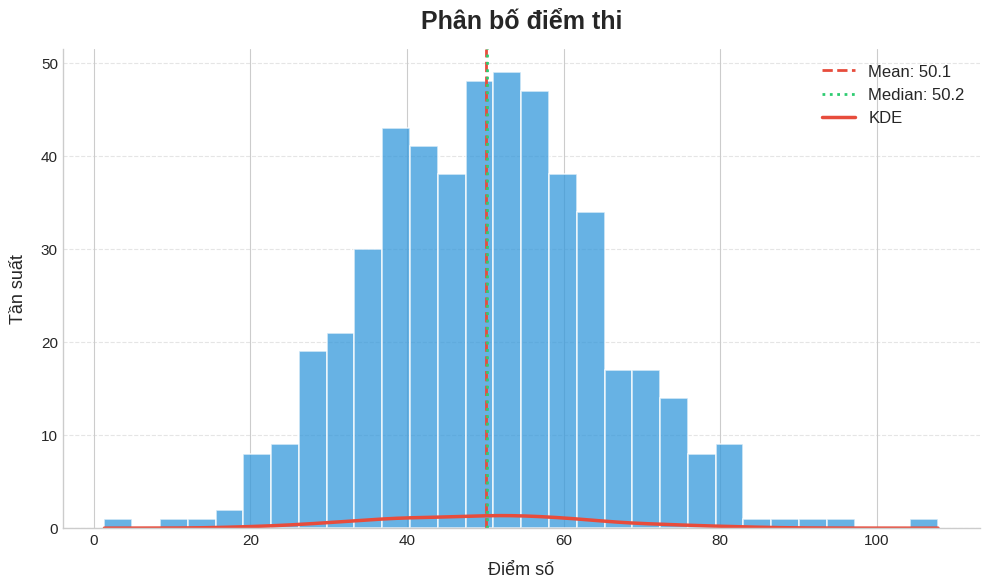

This figure's Python source: (Note: this script raises an exception after producing the figure.)
"""
Histogram - Biểu đồ tần suất
Prompts: charts/prompts/04_histogram_prompt.md
"""
import matplotlib.pyplot as plt
import pandas as pd
import numpy as np
from typing import Optional, List, Tuple, Union


class HistogramConfig:
    """Cấu hình mặc định cho Histogram."""

    DEFAULTS = {
        'figsize': (10, 6),
        'dpi': 150,
        'style': 'seaborn-v0_8-whitegrid',
        'colors': ['#3498db', '#e74c3c', '#2ecc71', '#f39c12', '#9b59b6', '#1abc9c'],
        'title_fontsize': 18,
        'label_fontsize': 13,
        'tick_fontsize': 11,
        'legend_fontsize': 12,
    }

    @staticmethod
    def apply_style(style: Optional[str] = None):
        try:
            plt.style.use(style or HistogramConfig.DEFAULTS['style'])
        except Exception:
            pass

    @staticmethod
    def clean_spines(ax):
        for spine in ['top', 'right']:
            ax.spines[spine].set_visible(False)


# ============================================================
# BASIC HISTOGRAM
# ============================================================

def plot_histogram(
    data: Union[pd.Series, np.ndarray, List],
    bins: int = 30,
    range: Optional[Tuple[float, float]] = None,
    title: str = '',
    xlabel: str = '',
    ylabel: str = 'Tần suất',
    color: str = '#3498db',
    edgecolor: str = 'white',
    linewidth: float = 1.2,
    alpha: float = 0.75,
    histtype: str = 'bar',
    density: bool = False,
    figsize: Tuple[int, int] = (10, 6),
    dpi: int = 150,
    style: Optional[str] = None,
    grid: bool = True,
    grid_axis: str = 'y',
    grid_alpha: float = 0.5,
    mean_line: bool = False,
    mean_color: str = '#e74c3c',
    mean_linestyle: str = '--',
    median_line: bool = False,
    median_color: str = '#2ecc71',
    median_linestyle: str = ':',
    kde: bool = False,
    kde_color: str = '#e74c3c',
    kde_linewidth: float = 2.5,
    save_path: Optional[str] = None,
    show: bool = True
) -> plt.Figure:
    """
    Vẽ histogram.

    Args:
        data: dữ liệu cần vẽ histogram
        bins: số bins (khoảng chia)
        range: (min, max) giới hạn giá trị
        histtype: 'bar' (cột), 'step' (đường), 'stepfilled' (đường tô)
        density: True = normalized (PDF thay vì count)
        mean_line: vẽ đường mean
        median_line: vẽ đường median
        kde: vẽ đường KDE (cần scipy)
        save_path: đường dẫn lưu file
        show: hiển thị biểu đồ
    """
    HistogramConfig.apply_style(style)
    fig, ax = plt.subplots(figsize=figsize, dpi=dpi)

    ax.hist(data, bins=bins, range=range, density=density,
            color=color, edgecolor=edgecolor, linewidth=linewidth,
            alpha=alpha, histtype=histtype)

    if grid:
        ax.grid(True, axis=grid_axis, linestyle='--', alpha=grid_alpha)

    data_arr = np.array(data)
    data_arr = data_arr[~np.isnan(data_arr)]

    if mean_line:
        mean_val = np.mean(data_arr)
        ax.axvline(mean_val, color=mean_color, linestyle=mean_linestyle,
                   linewidth=2, label=f'Mean: {mean_val:.1f}')

    if median_line:
        median_val = np.median(data_arr)
        ax.axvline(median_val, color=median_color, linestyle=median_linestyle,
                   linewidth=2, label=f'Median: {median_val:.1f}')

    if kde:
        try:
            from scipy import stats
            x_range = np.linspace(data_arr.min(), data_arr.max(), 300)
            kde_func = stats.gaussian_kde(data_arr)
            scale = max(ax.get_ylim()) if not density else 1
            ax.plot(x_range, kde_func(x_range) * scale,
                    color=kde_color, linewidth=kde_linewidth, label='KDE')
            ax.legend(fontsize=HistogramConfig.DEFAULTS['legend_fontsize'])
        except ImportError:
            pass

    if title:
        ax.set_title(title, fontsize=HistogramConfig.DEFAULTS['title_fontsize'],
                     fontweight='bold', pad=15)
    if xlabel:
        ax.set_xlabel(xlabel, fontsize=HistogramConfig.DEFAULTS['label_fontsize'], labelpad=10)
    if ylabel:
        ylabel_text = 'Mật độ' if density else 'Tần suất'
        ax.set_ylabel(ylabel_text,
                       fontsize=HistogramConfig.DEFAULTS['label_fontsize'], labelpad=10)

    ax.tick_params(axis='both', labelsize=HistogramConfig.DEFAULTS['tick_fontsize'])

    HistogramConfig.clean_spines(ax)
    plt.tight_layout()

    if save_path:
        fig.savefig(save_path, dpi=300, bbox_inches='tight', facecolor='white')

    if show:
        plt.show()

    return fig


# ============================================================
# MULTIPLE HISTOGRAMS (Overlaid)
# ============================================================

def plot_multiple_histograms(
    data_dict: dict,
    bins: int = 20,
    title: str = '',
    xlabel: str = '',
    ylabel: str = 'Tần suất',
    colors: Optional[List[str]] = None,
    alpha: float = 0.6,
    histtype: str = 'bar',
    density: bool = False,
    legend_loc: str = 'best',
    figsize: Tuple[int, int] = (12, 7),
    dpi: int = 150,
    style: Optional[str] = None,
    grid: bool = True,
    grid_axis: str = 'y',
    save_path: Optional[str] = None,
    show: bool = True
) -> plt.Figure:
    """
    Vẽ nhiều histogram trên cùng một biểu đồ (overlay).

    Args:
        data_dict: dict với key=name, value=data array
        colors: danh sách màu
        alpha: độ trong suốt (nên thấp khi overlay nhiều)
        histtype: 'bar', 'step', 'stepfilled'
        save_path: đường dẫn lưu file
        show: hiển thị biểu đồ
    """
    HistogramConfig.apply_style(style)
    fig, ax = plt.subplots(figsize=figsize, dpi=dpi)

    color_list = colors or HistogramConfig.DEFAULTS['colors']

    for i, (name, data) in enumerate(data_dict.items()):
        color = color_list[i % len(color_list)]
        ax.hist(data, bins=bins, density=density,
                color=color, edgecolor='white', linewidth=0.8,
                alpha=alpha, histtype=histtype, label=name)

    if grid:
        ax.grid(True, axis=grid_axis, linestyle='--', alpha=0.5)

    if title:
        ax.set_title(title, fontsize=HistogramConfig.DEFAULTS['title_fontsize'],
                     fontweight='bold', pad=15)
    if xlabel:
        ax.set_xlabel(xlabel, fontsize=HistogramConfig.DEFAULTS['label_fontsize'], labelpad=10)
    if ylabel:
        ylabel_text = 'Mật độ' if density else 'Tần suất'
        ax.set_ylabel(ylabel_text,
                       fontsize=HistogramConfig.DEFAULTS['label_fontsize'], labelpad=10)

    ax.tick_params(axis='both', labelsize=HistogramConfig.DEFAULTS['tick_fontsize'])
    ax.legend(loc=legend_loc, fontsize=HistogramConfig.DEFAULTS['legend_fontsize'],
              frameon=True, edgecolor='gray')

    HistogramConfig.clean_spines(ax)
    plt.tight_layout()

    if save_path:
        fig.savefig(save_path, dpi=300, bbox_inches='tight', facecolor='white')

    if show:
        plt.show()

    return fig


# ============================================================
# STACKED / DODGE HISTOGRAMS
# ============================================================

def plot_stacked_histogram(
    data_dict: dict,
    bins: int = 20,
    title: str = '',
    xlabel: str = '',
    ylabel: str = 'Tần suất',
    colors: Optional[List[str]] = None,
    alpha: float = 0.85,
    density: bool = False,
    legend_loc: str = 'best',
    figsize: Tuple[int, int] = (12, 7),
    dpi: int = 150,
    style: Optional[str] = None,
    grid: bool = True,
    save_path: Optional[str] = None,
    show: bool = True
) -> plt.Figure:
    """
    Vẽ histogram stacked (chồng lên nhau).

    Args:
        save_path: đường dẫn lưu file
        show: hiển thị biểu đồ
    """
    HistogramConfig.apply_style(style)
    fig, ax = plt.subplots(figsize=figsize, dpi=dpi)

    color_list = colors or HistogramConfig.DEFAULTS['colors']
    names = list(data_dict.keys())
    data_arrays = [np.array(data).flatten() for data in data_dict.values()]

    x_min = min(d.min() for d in data_arrays)
    x_max = max(d.max() for d in data_arrays)
    bin_edges = np.linspace(x_min, x_max, bins + 1)
    bin_centers = (bin_edges[:-1] + bin_edges[1:]) / 2

    bottoms = np.zeros(len(bin_centers))

    for i, (name, data) in enumerate(data_dict.items()):
        hist_values, _ = np.histogram(data, bins=bin_edges, density=density)
        ax.bar(bin_centers, hist_values, width=bin_edges[1] - bin_edges[0],
               bottom=bottoms, label=name,
               color=color_list[i % len(color_list)],
               edgecolor='white', linewidth=0.5, alpha=alpha)
        bottoms += hist_values

    if grid:
        ax.grid(True, axis='y', linestyle='--', alpha=0.5)

    if title:
        ax.set_title(title, fontsize=HistogramConfig.DEFAULTS['title_fontsize'],
                     fontweight='bold', pad=15)
    if xlabel:
        ax.set_xlabel(xlabel, fontsize=HistogramConfig.DEFAULTS['label_fontsize'], labelpad=10)
    if ylabel:
        ylabel_text = 'Mật độ tích lũy' if density else 'Tần suất tích lũy'
        ax.set_ylabel(ylabel_text,
                       fontsize=HistogramConfig.DEFAULTS['label_fontsize'], labelpad=10)

    ax.tick_params(axis='both', labelsize=HistogramConfig.DEFAULTS['tick_fontsize'])
    ax.legend(loc=legend_loc, fontsize=HistogramConfig.DEFAULTS['legend_fontsize'],
              frameon=True, edgecolor='gray')

    HistogramConfig.clean_spines(ax)
    plt.tight_layout()

    if save_path:
        fig.savefig(save_path, dpi=300, bbox_inches='tight', facecolor='white')

    if show:
        plt.show()

    return fig


# ============================================================
# PANDAS WRAPPER
# ============================================================

def pandas_histogram(
    df: pd.DataFrame,
    column: Optional[str] = None,
    bins: int = 30,
    title: str = '',
    figsize: Tuple[int, int] = (10, 6),
    dpi: int = 150,
    style: Optional[str] = None,
    color: Optional[str] = None,
    alpha: float = 0.75,
    grid: bool = True,
    xlabel: Optional[str] = None,
    ylabel: Optional[str] = None,
    save_path: Optional[str] = None,
    show: bool = True
) -> plt.Figure:
    """
    Vẽ histogram sử dụng pandas Series/DataFrame.plot().

    Args:
        save_path: đường dẫn lưu file
        show: hiển thị biểu đồ
    """
    HistogramConfig.apply_style(style)

    ax = df.plot(kind='hist', bins=bins, figsize=figsize, dpi=dpi,
                 color=color, alpha=alpha, grid=grid,
                 title=title if title else None)

    if title:
        ax.set_title(title, fontsize=HistogramConfig.DEFAULTS['title_fontsize'],
                     fontweight='bold', pad=15)
    if xlabel:
        ax.set_xlabel(xlabel, fontsize=HistogramConfig.DEFAULTS['label_fontsize'])
    if ylabel:
        ax.set_ylabel(ylabel, fontsize=HistogramConfig.DEFAULTS['label_fontsize'])

    HistogramConfig.clean_spines(ax)
    plt.tight_layout()

    if save_path:
        ax.figure.savefig(save_path, dpi=300, bbox_inches='tight', facecolor='white')

    if show:
        plt.show()

    return ax.figure


# ============================================================
# USAGE EXAMPLES
# ============================================================

if __name__ == '__main__':
    np.random.seed(42)

    data_normal = np.random.normal(loc=50, scale=15, size=500)
    data_skewed = np.random.exponential(scale=30, size=500)
    data_bimodal = np.concatenate([np.random.normal(30, 8, 250),
                                    np.random.normal(70, 10, 250)])

    print("=== Histogram Examples ===\n")

    # 1. Basic histogram
    plot_histogram(
        data=data_normal, bins=30,
        title='Phân bố điểm thi',
        xlabel='Điểm số', ylabel='Số học sinh',
        color='#3498db',
        mean_line=True, median_line=True, kde=True,
        grid=True,
        show=False, save_path='charts/output/histogram_basic.png'
    )
    print("1. Basic histogram: charts/output/histogram_basic.png")

    # 2. Step histogram
    plot_histogram(
        data=data_skewed, bins=25,
        title='Phân bố thu nhập (lệch phải)',
        xlabel='Thu nhập (Triệu)', ylabel='Tần suất',
        color='#e74c3c', histtype='stepfilled',
        mean_line=True,
        grid=True,
        show=False, save_path='charts/output/histogram_step.png'
    )
    print("2. Step histogram: charts/output/histogram_step.png")

    # 3. Multiple histograms
    plot_multiple_histograms(
        data_dict={
            'Nhóm A (BTB)': data_normal,
            'Nhóm B (Kém)': data_skewed,
            'Nhóm C (Giỏi)': data_bimodal,
        },
        bins=20, alpha=0.6,
        title='So sánh phân bố điểm giữa các nhóm',
        xlabel='Điểm số', ylabel='Tần suất',
        histtype='stepfilled',
        legend_loc='upper right',
        grid=True,
        show=False, save_path='charts/output/histogram_multiple.png'
    )
    print("3. Multiple histograms: charts/output/histogram_multiple.png")
